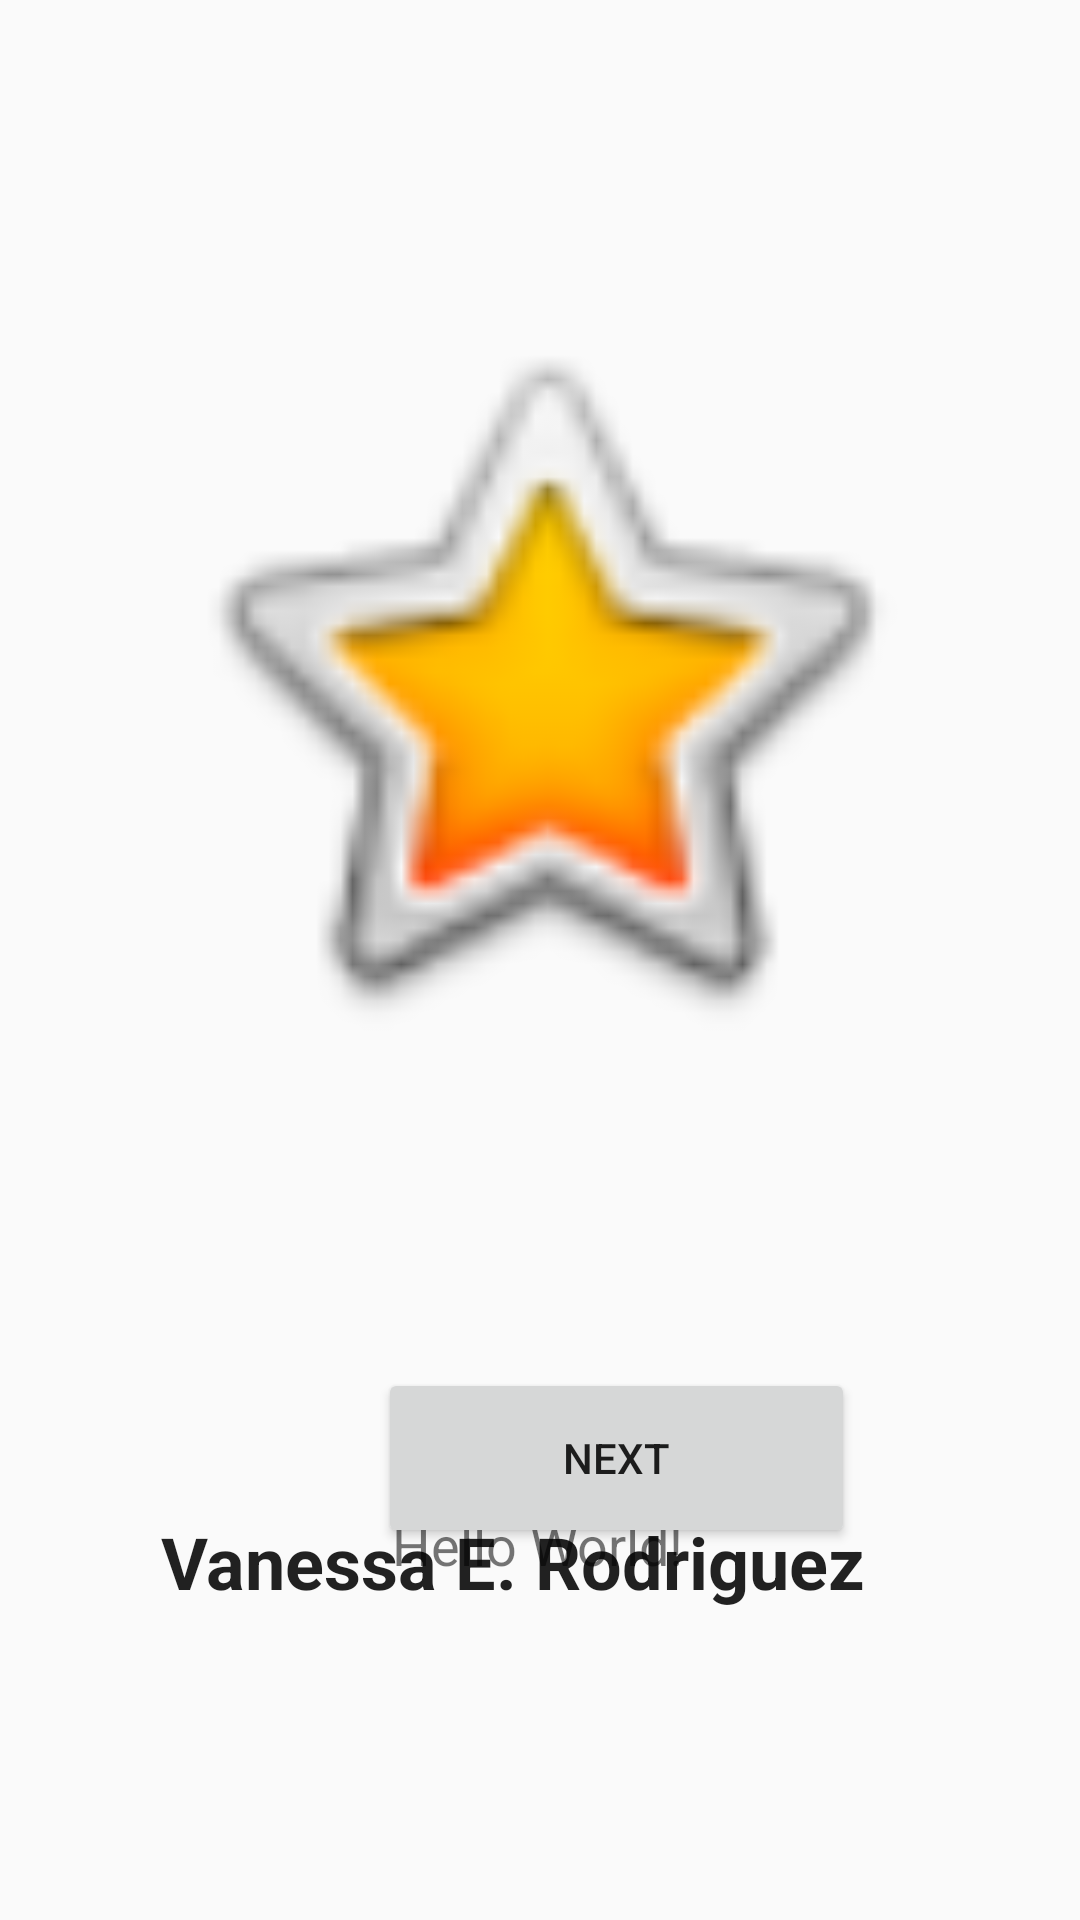

Android layout source for this screen:
<!-- AndroidManifest.xml: application theme Theme.AppCompat.Light.NoActionBar -->
<!-- res/layout/activity_vanessa.xml -->
<?xml version="1.0" encoding="utf-8"?>
<androidx.constraintlayout.widget.ConstraintLayout xmlns:android="http://schemas.android.com/apk/res/android"
    xmlns:app="http://schemas.android.com/apk/res-auto"
    xmlns:tools="http://schemas.android.com/tools"
    android:layout_width="match_parent"
    android:layout_height="match_parent">


    <TextView
        android:id="@+id/textView3"
        android:layout_width="wrap_content"
        android:layout_height="wrap_content"
        android:layout_marginTop="383dp"
        android:text="Hello World!"
        android:textSize="18sp"
        app:layout_constraintBottom_toBottomOf="parent"
        app:layout_constraintHorizontal_bias="0.498"
        app:layout_constraintLeft_toLeftOf="parent"
        app:layout_constraintRight_toRightOf="parent"
        app:layout_constraintTop_toTopOf="parent"
        app:layout_constraintVertical_bias="0.514" />

    <ImageView
        android:id="@+id/imageView"
        android:layout_width="419dp"
        android:layout_height="260dp"
        android:layout_marginTop="96dp"
        app:layout_constraintEnd_toEndOf="parent"
        app:layout_constraintStart_toStartOf="parent"
        app:layout_constraintTop_toTopOf="parent"
        app:srcCompat="@android:drawable/btn_star_big_on" />

    <TextView
        android:id="@+id/textView"
        android:layout_width="273dp"
        android:layout_height="79dp"
        android:layout_marginStart="87dp"
        android:layout_marginLeft="87dp"
        android:layout_marginEnd="68dp"
        android:layout_marginRight="68dp"
        android:layout_marginBottom="80dp"
        android:gravity="center"
        android:text="Vanessa E. Rodriguez"
        android:textAppearance="@style/TextAppearance.AppCompat.Body1"
        android:textSize="24sp"
        android:textStyle="bold"
        app:layout_constraintBottom_toBottomOf="parent"
        app:layout_constraintEnd_toEndOf="parent"
        app:layout_constraintHorizontal_bias="0.771"
        app:layout_constraintStart_toStartOf="parent" />

    <Button
        android:id="@+id/button10"
        android:layout_width="159dp"
        android:layout_height="60dp"
        android:layout_marginStart="126dp"
        android:layout_marginLeft="126dp"
        android:layout_marginTop="100dp"
        android:layout_marginEnd="108dp"
        android:layout_marginRight="108dp"
        android:onClick="next_p"
        android:text="Next"
        app:layout_constraintEnd_toEndOf="parent"
        app:layout_constraintHorizontal_bias="0.0"
        app:layout_constraintStart_toStartOf="parent"
        app:layout_constraintTop_toBottomOf="@+id/imageView" />

</androidx.constraintlayout.widget.ConstraintLayout>
<!-- resources referenced by this layout -->
<resources>

</resources>
